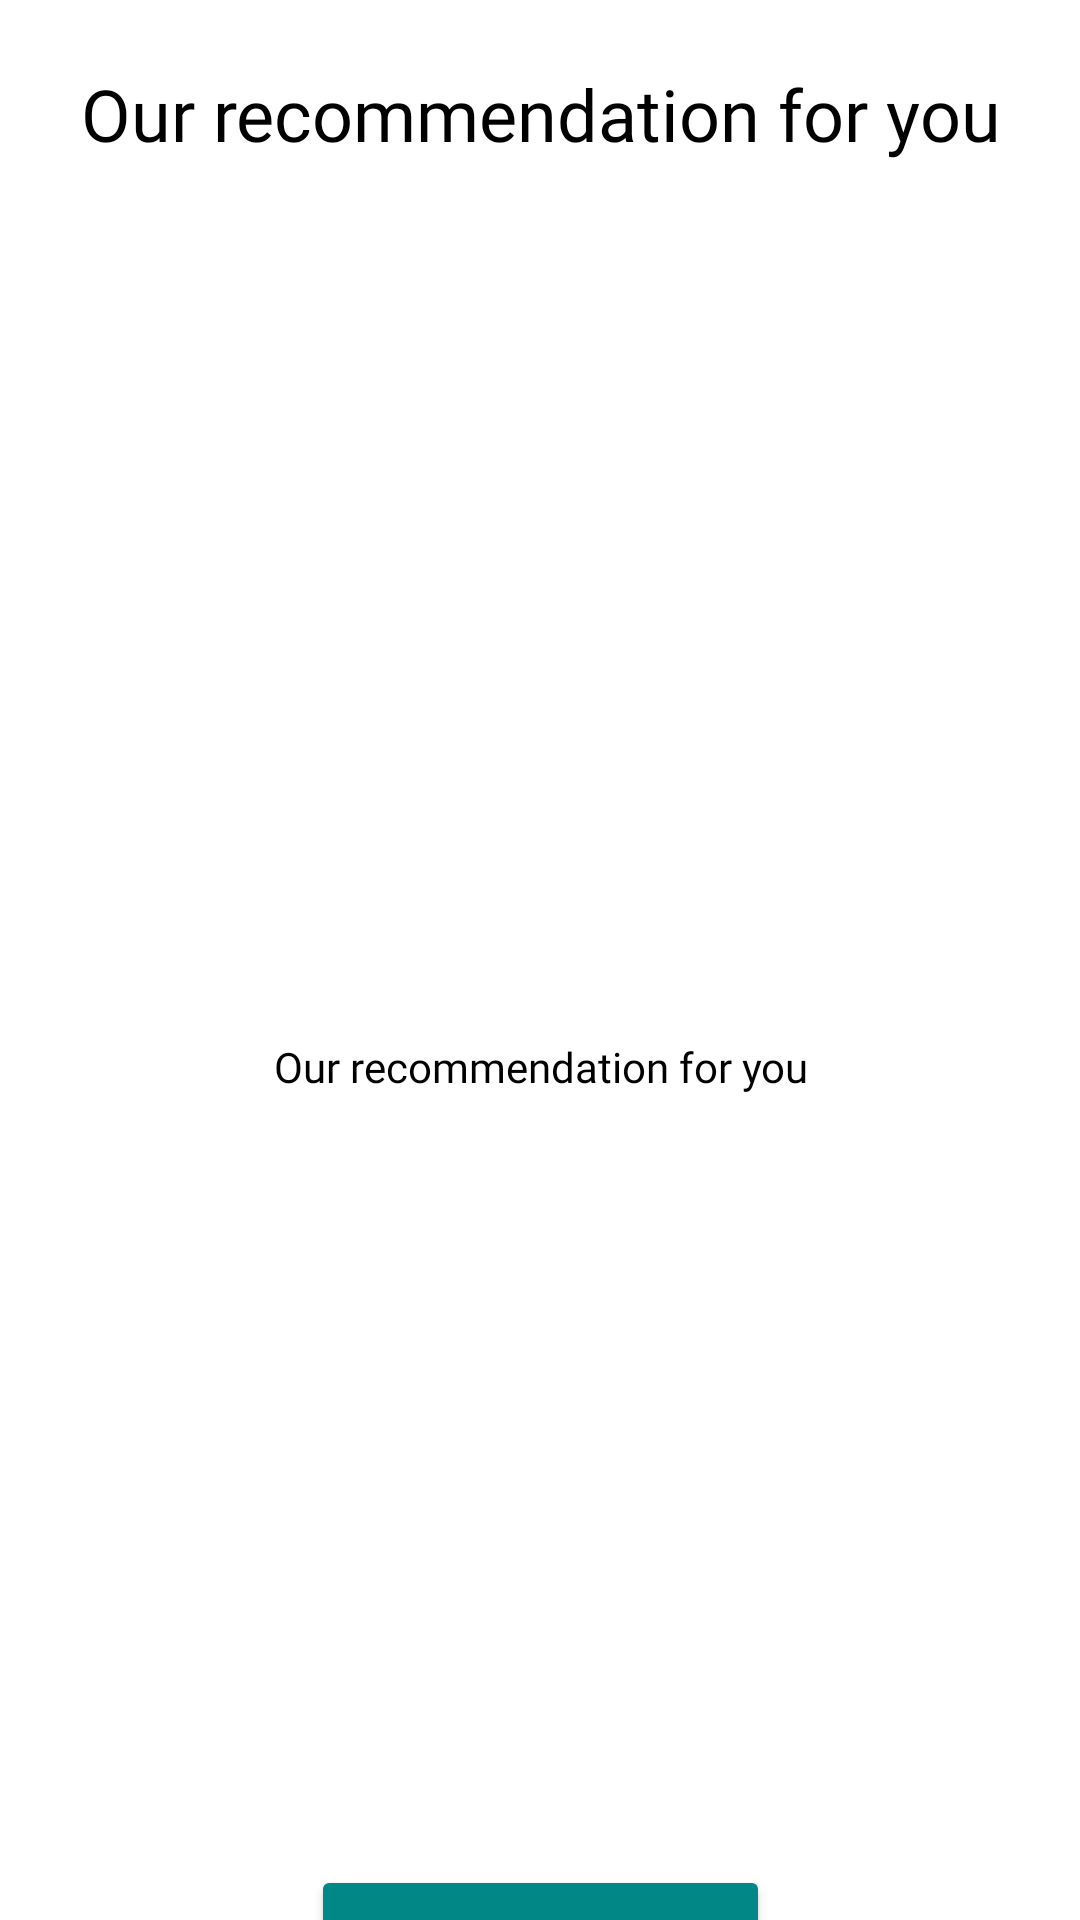

This screen was rendered from an Android layout file. Write that file and the resources it references.
<!-- AndroidManifest.xml: application theme Theme.PeliculasPDM -->
<!-- res/layout/activity_info_pelicula_lista_seguir.xml -->
<?xml version="1.0" encoding="utf-8"?>
<androidx.constraintlayout.widget.ConstraintLayout xmlns:android="http://schemas.android.com/apk/res/android"
    xmlns:app="http://schemas.android.com/apk/res-auto"
    xmlns:tools="http://schemas.android.com/tools"
    android:layout_width="match_parent"
    android:layout_height="match_parent"
    tools:context=".InfoPeliculaListaSeguir">

    <TextView
        android:id="@+id/sinopsis3"
        android:layout_width="336dp"
        android:layout_height="274dp"
        android:layout_marginStart="32dp"
        android:layout_marginLeft="32dp"
        android:layout_marginTop="16dp"
        android:layout_marginEnd="32dp"
        android:layout_marginRight="32dp"
        android:fontFamily="@font/catamaran_medium"
        android:gravity="center_horizontal"
        android:text="@string/titulocarrusel"
        android:textColor="@color/black"
        android:textSize="14sp"
        app:layout_constraintEnd_toEndOf="parent"
        app:layout_constraintHorizontal_bias="0.493"
        app:layout_constraintStart_toStartOf="parent"
        app:layout_constraintTop_toBottomOf="@+id/posterPeli3" />

    <TextView
        android:id="@+id/titulo3"
        android:layout_width="349dp"
        android:layout_height="44dp"
        android:layout_marginTop="16dp"
        android:fontFamily="@font/catamaran_medium"
        android:gravity="center"
        android:text="@string/titulocarrusel"
        android:textColor="@color/black"
        android:textSize="24sp"
        app:layout_constraintEnd_toEndOf="parent"
        app:layout_constraintStart_toStartOf="parent"
        app:layout_constraintTop_toTopOf="parent" />

    <ImageView
        android:id="@+id/posterPeli3"
        android:layout_width="209dp"
        android:layout_height="258dp"
        android:layout_marginTop="12dp"
        app:layout_constraintEnd_toEndOf="parent"
        app:layout_constraintStart_toStartOf="parent"
        app:layout_constraintTop_toBottomOf="@+id/titulo3"
        tools:srcCompat="@tools:sample/avatars" />

    <Button
        android:id="@+id/button19"
        android:layout_width="wrap_content"
        android:layout_height="wrap_content"
        android:layout_marginTop="16dp"
        android:onClick="anadirListaSeguimiento"
        android:text="@string/anadirwatchlist"
        app:backgroundTint="@color/teal_700"
        app:layout_constraintBottom_toBottomOf="parent"
        app:layout_constraintEnd_toEndOf="parent"
        app:layout_constraintStart_toStartOf="parent"
        app:layout_constraintTop_toBottomOf="@+id/sinopsis3"
        app:layout_constraintVertical_bias="0.327" />
</androidx.constraintlayout.widget.ConstraintLayout>
<!-- resources referenced by this layout -->
<resources>
  <string name="anadirwatchlist">Add to watchlist</string>
  <string name="titulocarrusel">Our recommendation for you</string>
  <style name="Theme.PeliculasPDM" parent="Theme.MaterialComponents.DayNight.DarkActionBar">
          
          <item name="colorPrimary">@color/purple_500</item>
          <item name="colorPrimaryVariant">@color/purple_700</item>
          <item name="colorOnPrimary">@color/white</item>
          
          <item name="colorSecondary">@color/teal_200</item>
          <item name="colorSecondaryVariant">@color/teal_700</item>
          <item name="colorOnSecondary">@color/black</item>
          
          <item name="android:statusBarColor" tools:targetApi="l">?attr/colorPrimaryVariant</item>
          
      </style>
  <!-- not gathered from this repository: default colours our renderer supplied (Android Studio template values) -->
  <color name="purple_500">#FF6200EE</color>
  <color name="purple_700">#FF3700B3</color>
  <color name="teal_200">#FF03DAC5</color>
  <color name="teal_700">#FF018786</color>
  <color name="black">#FF000000</color>
  <color name="white">#FFFFFFFF</color>
</resources>
